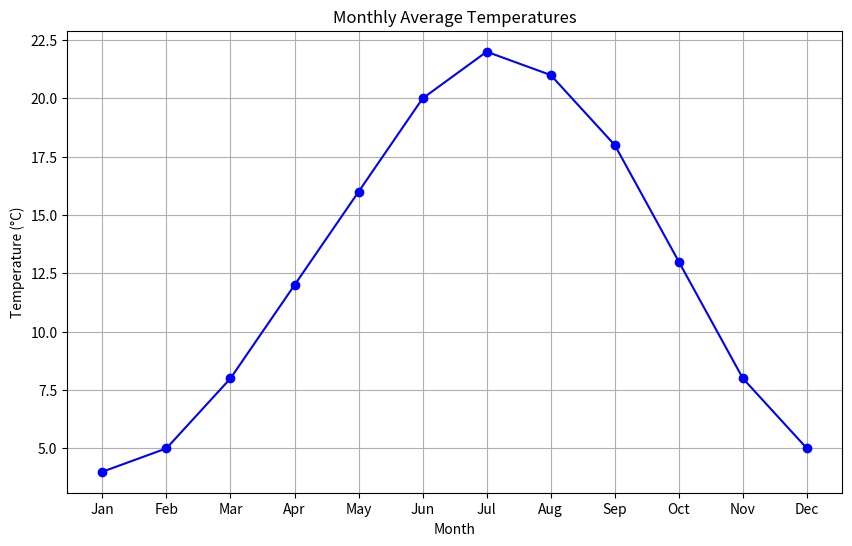

The script that saved this image:
import matplotlib.pyplot as plt

# Example data: Monthly average temperatures (°C)
months = ['Jan', 'Feb', 'Mar', 'Apr', 'May', 'Jun', 'Jul', 'Aug', 'Sep', 'Oct', 'Nov', 'Dec']
temperatures = [4, 5, 8, 12, 16, 20, 22, 21, 18, 13, 8, 5]

# Creating the plot
plt.figure(figsize=(10, 6))  # Optional: Specifies the figure size
plt.plot(months, temperatures, marker='o', linestyle='-', color='b')

# Adding title and labels
plt.title('Monthly Average Temperatures')
plt.xlabel('Month')
plt.ylabel('Temperature (°C)')

# Optional: Adding a grid
plt.grid(True)

# Display the plot
plt.show()
